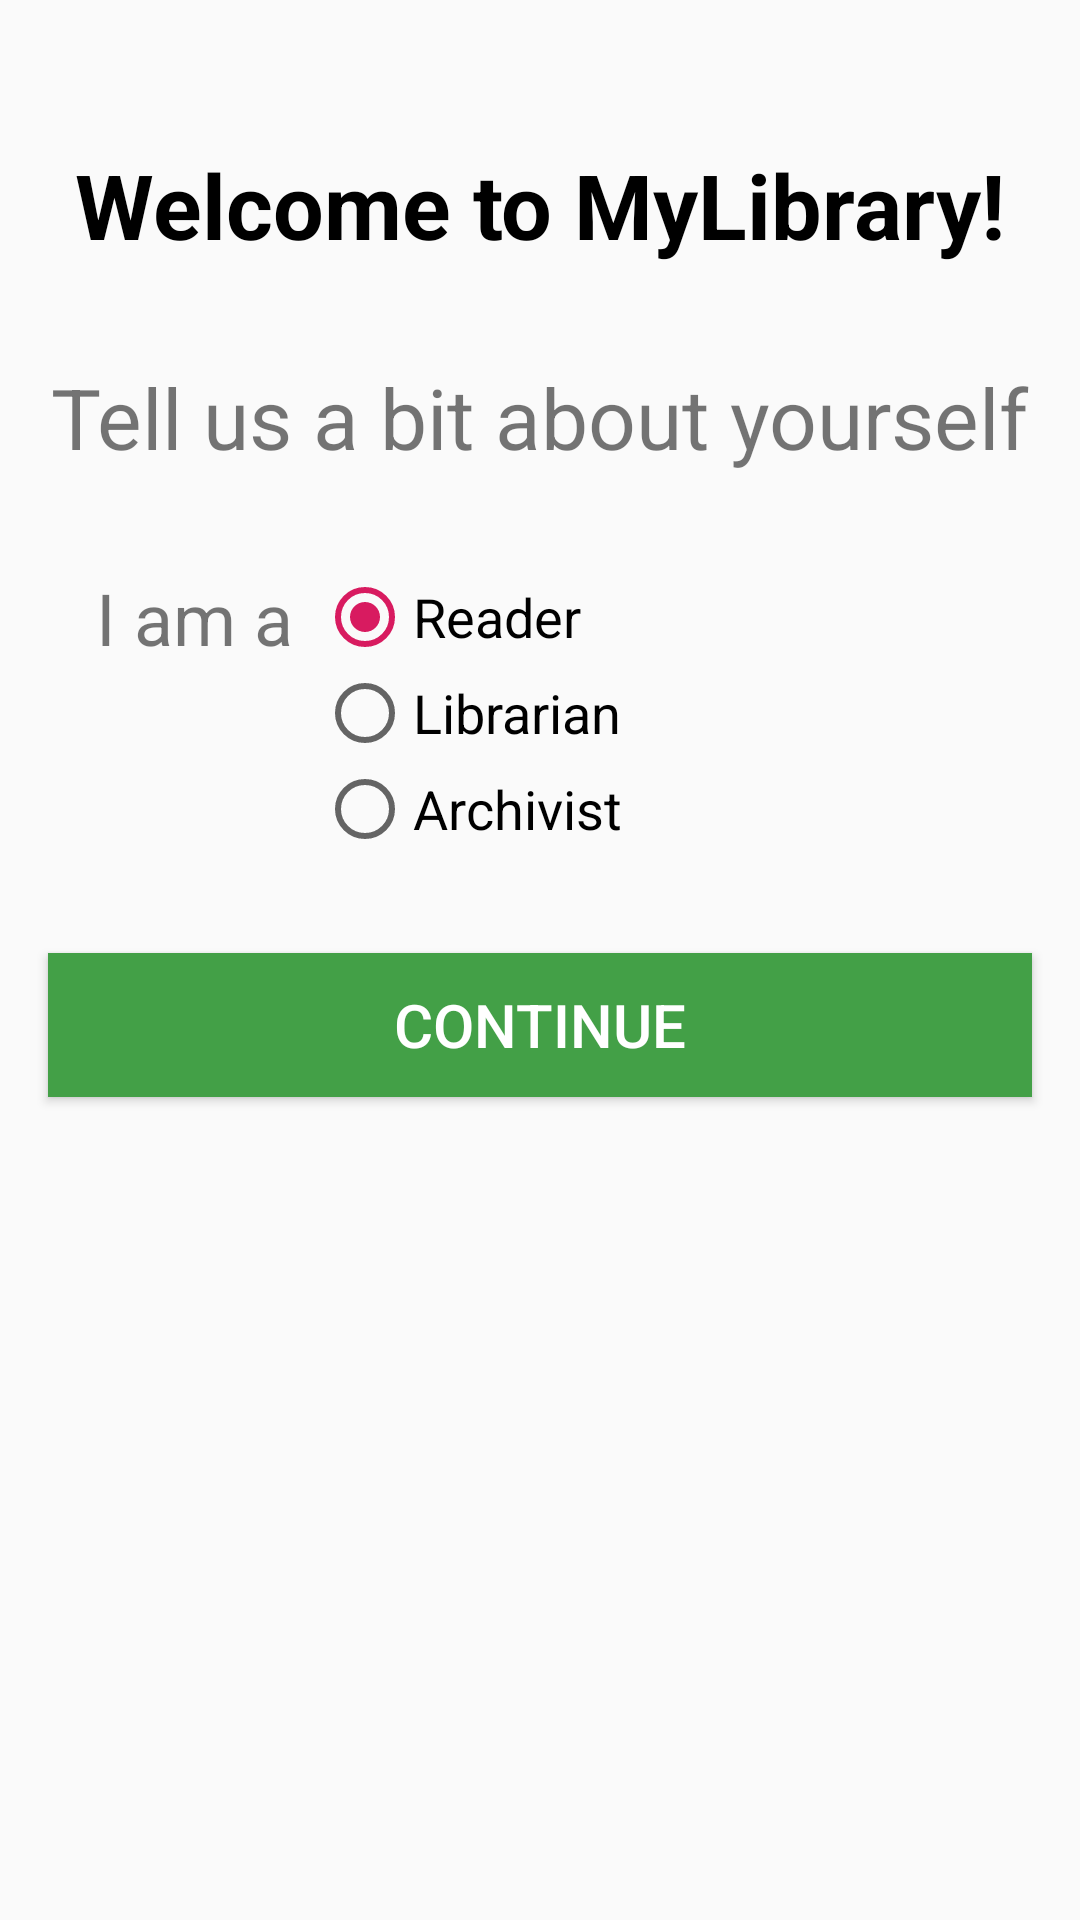

Here is an Android app screen rendered from its layout file. Give the layout XML and the strings, colors and styles it references.
<!-- AndroidManifest.xml: application theme AppTheme -->
<!-- res/layout/activity_main.xml -->
<?xml version="1.0" encoding="utf-8"?>
<android.support.constraint.ConstraintLayout xmlns:android="http://schemas.android.com/apk/res/android"
    xmlns:app="http://schemas.android.com/apk/res-auto"
    xmlns:tools="http://schemas.android.com/tools"
    android:layout_width="match_parent"
    android:layout_height="match_parent"
    tools:context=".MainActivity">

    <TextView
        android:id="@+id/heading1"
        android:layout_width="wrap_content"
        android:layout_height="wrap_content"
        android:layout_marginTop="48dp"
        android:text="@string/landing_heading1"
        android:textColor="@android:color/black"
        android:textSize="30sp"
        android:textStyle="bold"
        app:layout_constraintEnd_toEndOf="parent"
        app:layout_constraintLeft_toLeftOf="parent"
        app:layout_constraintRight_toRightOf="parent"
        app:layout_constraintStart_toStartOf="parent"
        app:layout_constraintTop_toTopOf="parent" />

    <TextView
        android:id="@+id/heading2"
        android:layout_width="wrap_content"
        android:layout_height="wrap_content"
        android:layout_marginTop="32dp"
        android:text="@string/landing_heading2"
        android:textSize="28sp"
        app:layout_constraintEnd_toEndOf="parent"
        app:layout_constraintStart_toStartOf="parent"
        app:layout_constraintTop_toBottomOf="@+id/heading1" />

    <TextView
        android:id="@+id/roles_group_label"
        android:layout_width="wrap_content"
        android:layout_height="wrap_content"
        android:layout_marginStart="32dp"
        android:layout_marginTop="32dp"
        android:text="@string/landing_roles_group_label"
        android:textSize="24sp"
        app:layout_constraintStart_toStartOf="parent"
        app:layout_constraintTop_toBottomOf="@+id/heading2" />

    <RadioGroup
        android:id="@+id/roles"
        android:layout_width="wrap_content"
        android:layout_height="wrap_content"
        android:layout_marginStart="8dp"
        android:layout_marginTop="32dp"
        android:checkedButton="@+id/librarian"
        android:orientation="vertical"
        app:layout_constraintStart_toEndOf="@+id/roles_group_label"
        app:layout_constraintTop_toBottomOf="@+id/heading2">

        <RadioButton
            android:id="@+id/reader"
            android:layout_width="wrap_content"
            android:layout_height="wrap_content"
            android:checked="true"
            android:text="@string/role_reader"
            android:textSize="18sp" />

        <RadioButton
            android:id="@+id/librarian"
            android:layout_width="wrap_content"
            android:layout_height="wrap_content"
            android:text="@string/role_librarian"
            android:textSize="18sp" />

        <RadioButton
            android:id="@+id/archivist"
            android:layout_width="wrap_content"
            android:layout_height="wrap_content"
            android:text="@string/role_archivist"
            android:textSize="18sp" />
    </RadioGroup>

    <Button
        android:id="@+id/continue_button"
        android:layout_width="0dp"
        android:layout_height="wrap_content"
        android:layout_marginStart="16dp"
        android:layout_marginTop="32dp"
        android:layout_marginEnd="16dp"
        android:background="@color/colorSuccess"
        android:onClick="onContinueClicked"
        android:text="@string/landing_continue"
        android:textColor="@android:color/white"
        android:textSize="20sp"
        app:layout_constraintEnd_toEndOf="parent"
        app:layout_constraintStart_toStartOf="parent"
        app:layout_constraintTop_toBottomOf="@+id/roles" />

</android.support.constraint.ConstraintLayout>
<!-- resources referenced by this layout -->
<resources>
  <color name="colorSuccess">#43A047</color>
  <string name="landing_continue">Continue</string>
  <string name="landing_heading1">Welcome to MyLibrary!</string>
  <string name="landing_heading2">Tell us a bit about yourself</string>
  <string name="landing_roles_group_label">I am a</string>
  <string name="role_archivist">Archivist</string>
  <string name="role_librarian">Librarian</string>
  <string name="role_reader">Reader</string>
  <style name="AppTheme" parent="Theme.AppCompat.Light.DarkActionBar">
          
          <item name="colorPrimary">@color/colorPrimary</item>
          <item name="colorPrimaryDark">@color/colorPrimaryDark</item>
          <item name="colorAccent">@color/colorAccent</item>
          <item name="toolbarStyle">@style/CustomToolBarStyle</item>
      </style>
  <color name="colorPrimary">#008577</color>
  <color name="colorPrimaryDark">#00574B</color>
  <color name="colorAccent">#D81B60</color>
  <style name="CustomToolBarStyle" parent="@style/Widget.AppCompat.Toolbar">
          <item name="titleTextColor">@color/white</item>
      </style>
  <!-- not gathered from this repository: default colours our renderer supplied (Android Studio template values) -->
  <color name="white">#FFFFFFFF</color>
</resources>
